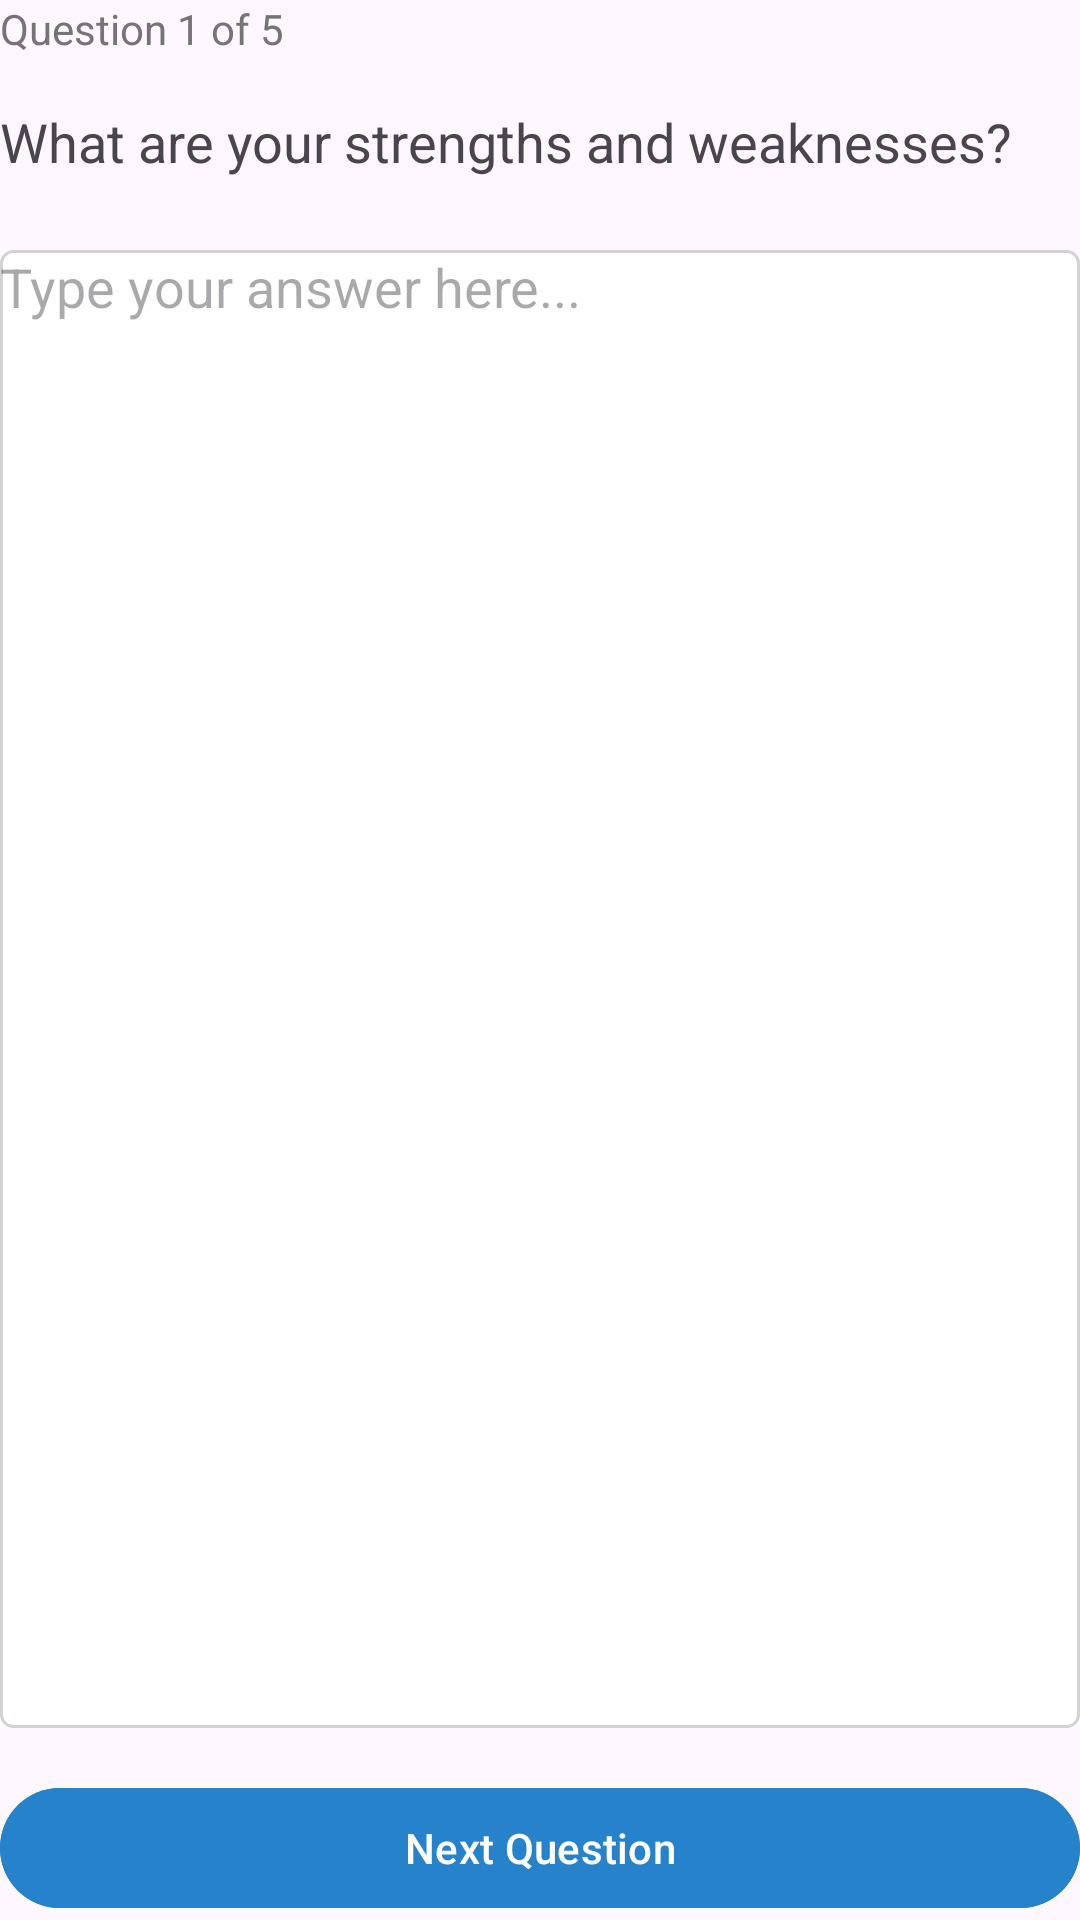

Layout XML and referenced resources for this Android screen:
<!-- AndroidManifest.xml: application theme Theme.InterviewBuddy -->
<!-- res/layout/layout_interview_questions.xml -->
<LinearLayout xmlns:android="http://schemas.android.com/apk/res/android"
    android:layout_width="match_parent"
    android:layout_height="match_parent"
    android:orientation="vertical">

    <TextView
        android:id="@+id/tvQuestionNumber"
        android:layout_width="wrap_content"
        android:layout_height="wrap_content"
        android:text="Question 1 of 5"
        android:textColor="#757575"
        android:layout_marginBottom="16dp"/>

    <TextView
        android:id="@+id/tvQuestionText"
        android:layout_width="match_parent"
        android:layout_height="wrap_content"
        android:text="What are your strengths and weaknesses?"
        android:textSize="18sp"
        android:layout_marginBottom="24dp"/>

    <EditText
        android:id="@+id/etAnswer"
        android:layout_width="match_parent"
        android:layout_height="0dp"
        android:layout_weight="1"
        android:hint="Type your answer here..."
        android:inputType="textMultiLine"
        android:gravity="top"
        android:background="@drawable/edittext_bg"/>

    <Button
        android:id="@+id/btnNextQuestion"
        android:layout_width="match_parent"
        android:layout_height="wrap_content"
        android:layout_marginTop="16dp"
        android:text="Next Question"
        android:backgroundTint="@color/light_blue"
        android:textColor="@color/white"/>
</LinearLayout>
<!-- resources referenced by this layout -->
<resources>
  <color name="light_blue">#2782cc</color>
  <color name="white">#FFFFFFFF</color>
  <!-- drawable edittext_bg (drawable) -->
  <?xml version="1.0" encoding="utf-8"?>
  <shape xmlns:android="http://schemas.android.com/apk/res/android"
      android:shape="rectangle">
      <solid android:color="@color/white"/>
      <stroke android:width="1dp" android:color="@color/light_gray"/>
      <corners android:radius="4dp"/>
  </shape>
  <style name="Theme.InterviewBuddy" parent="Theme.Material3.DayNight.NoActionBar">
          <item name="colorPrimary">@color/purple_500</item>
          <item name="colorPrimaryVariant">@color/purple_700</item>
          <item name="colorOnPrimary">@color/white</item>
          <item name="colorSecondary">@color/teal_200</item>
          <item name="colorSecondaryVariant">@color/teal_700</item>
          <item name="colorOnSecondary">@color/black</item>
          <item name="android:statusBarColor" tools:targetApi="l">?attr/colorPrimaryVariant</item>
      </style>
  <color name="light_gray">#D3D3D3</color>
  <color name="purple_500">#FF6200EE</color>
  <color name="purple_700">#FF3700B3</color>
  <color name="teal_200">#FF03DAC5</color>
  <color name="teal_700">#FF018786</color>
  <color name="black">#FF000000</color>
</resources>
